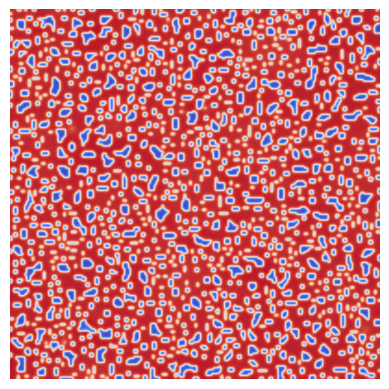

Write Python code to recreate this figure.
from scipy.ndimage.filters import laplace  # Descrete Laplace
import matplotlib.pyplot as plt  # Graphing
import numpy.random as r  # Matrix Seeding

# Simulation constants
alpha = 0.04  # Diffusion constant
gamma = 0.125  # constant multiplier
n = 2000  # number of iterations
s = 200  # size of the matrix

# Matrix initialization
r.seed(100)
M = r.rand(s, s)

# iterating the Cahn-Hilliard Equation
for _ in range(n):
    G = gamma * laplace(M)  # inner laplace
    Mu = M**3 - M - G  # Mu: chemical potential
    M += laplace(Mu) * alpha  # outer laplace

# Graph Data
plt.imshow(M, cmap=plt.cm.coolwarm, interpolation='bicubic')
plt.axis('off')
plt.show()
